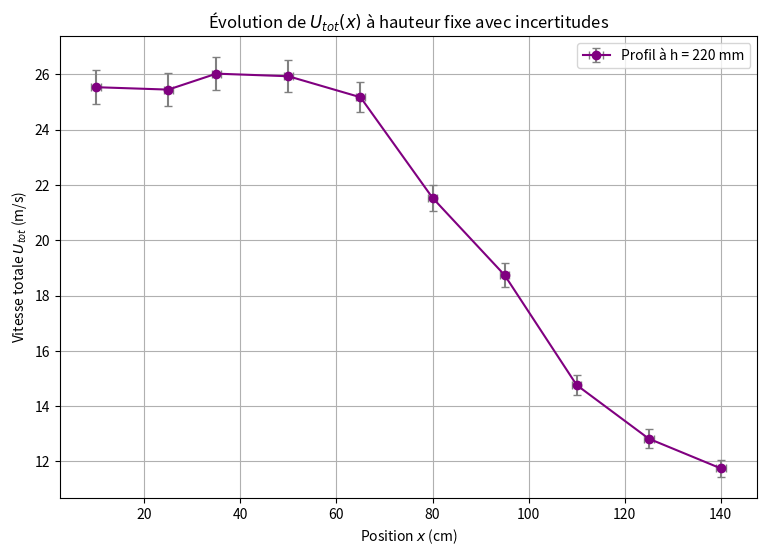
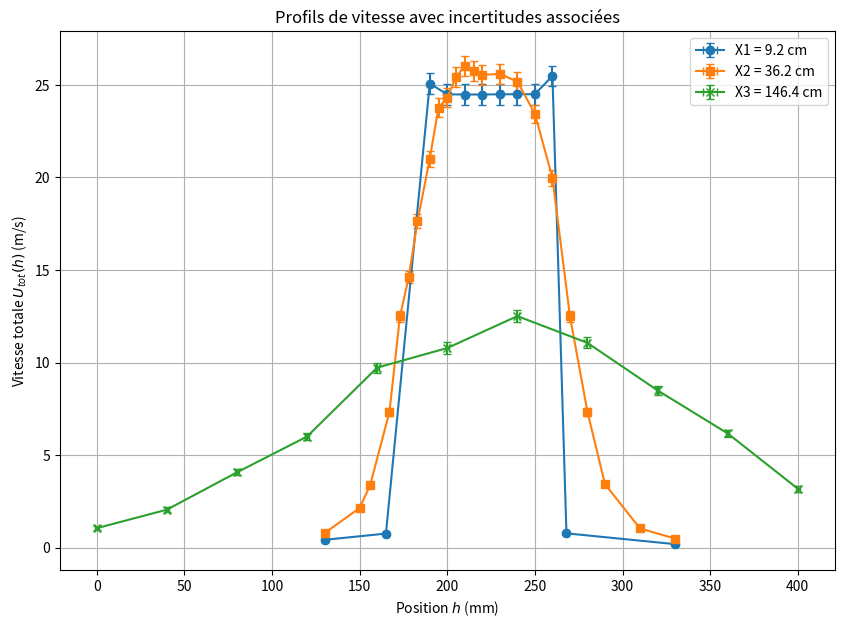

These figures' Python source, in order:
import numpy as np
import matplotlib.pyplot as plt

rho = 1.14
g = 9.81

# --- Fonctions pour l'incertitude ---
def get_calibration_error(E_calib, U_calib, func_U_from_E):
    """Calcule l'erreur type (RMSE) de la calibration."""
    U_model = func_U_from_E(np.array(E_calib))
    residuals = np.array(U_calib) - U_model
    return np.std(residuals)

def calculate_uncertainty(Em_vals, Erms_vals, func_dU_dE, sigma_calib, delta_Em=0.01, delta_Erms=0.002):
    """Calcule l'incertitude totale sur Utot (m/s)."""
    Em = np.array(Em_vals)
    sensitivity = np.abs(func_dU_dE(Em))
    
    # 1. Incertitude sur la vitesse moyenne Um
    u_Um = np.sqrt(sigma_calib**2 + (sensitivity * delta_Em)**2)
    
    # 2. Incertitude sur la fluctuation U'rms
    u_Uprime = sensitivity * delta_Erms
    
    # 3. Incertitude totale
    return np.sqrt(u_Um**2 + u_Uprime**2)

# ==========================================
# 1. CALIBRATIONS
# ==========================================

# --- Calib 1 (X1, X2) ---
Lmm1 = [0, 0.1, 0.2, 0.3, 0.4, 0.5, 0.7, 0.9, 1.1, 1.4, 1.6, 3, 4.1, 6.5, 9.3, 24]
P1 = [g * e for e in Lmm1]
U1 = [(2 * e / rho) ** 0.5 for e in P1]
E1 = [1.38, 1.82, 1.86, 1.92, 1.96, 1.97, 2.01, 2.06, 2.08, 2.11, 2.13, 2.22, 2.27, 2.35, 2.41, 2.6]
a1, b1, c1, d1 = np.polyfit(E1, U1, 3)
def U_from_E1(E): return a1*E**3 + b1*E**2 + c1*E + d1
def dU_dE1(E): return 3*a1*E**2 + 2*b1*E + c1
sigma_calib1 = get_calibration_error(E1, U1, U_from_E1)

# --- Calib 2 (X3) ---
E_calib3 = np.array([1.38, 1.82, 1.88, 1.92, 1.96, 1.99, 2.02, 2.05, 2.07, 2.1, 2.13, 2.16, 2.20, 2.23, 2.25, 2.31, 2.36, 2.47, 2.54, 2.59])
Lmm3 = np.array([0, 0.2, 0.3, 0.5, 0.7, 0.9, 1.2, 1.5, 1.8, 2.3, 2.8, 3.3, 4.2, 5, 6, 8.3, 10.9, 19.8, 28.4, 36.3])
P3 = g * Lmm3
U_calib3 = np.sqrt(2 * P3 / rho)
a3, b3, c3, d3 = np.polyfit(E_calib3, U_calib3, 3)
def U_from_E3(E): return a3*E**3 + b3*E**2 + c3*E + d3
def dU_dE3(E): return 3*a3*E**2 + 2*b3*E + c3
sigma_calib3 = get_calibration_error(E_calib3, U_calib3, U_from_E3)

# ==========================================
# 2. TRAITEMENT DES DONNÉES
# ==========================================
# --- X1 ---
h1 = np.array([330, 268, 260, 250, 240, 230, 220, 210, 200, 190, 165, 130])
Erms1 = np.array([12, 10, 20, 1.7, 1.7, 1.6, 1.4, 1.4, 1.6, 2.2, 7, 15]) * 1e-3
Em1 = np.array([1.5, 1.7, 2.68, 2.68, 2.68, 2.68, 2.68, 2.68, 2.68, 2.69, 1.7, 1.6])
Utot1 = U_from_E1(Em1) + dU_dE1(Em1) * Erms1
err1 = calculate_uncertainty(Em1, Erms1, dU_dE1, sigma_calib1)

# --- X2 ---
h2 = np.array([130, 150, 156, 167, 173, 178, 183, 190, 195, 200, 205, 210, 215, 220, 230, 240, 250, 260, 270, 280, 290, 310, 330])
Erms2 = np.array([60e-3, 0.13, 0.15, 0.15, 0.12, 0.13, 0.11, 90e-3, 72e-3, 50e-3, 40e-3, 30e-3, 25e-3, 21e-3, 22e-3, 35e-3, 65e-3, 0.1, 0.12, 0.15, 0.14, 70e-3, 40e-3])
Em2 = np.array([1.66, 1.8, 1.89, 2.1, 2.3, 2.35, 2.44, 2.53, 2.6, 2.63, 2.66, 2.68, 2.68, 2.68, 2.68, 2.66, 2.6, 2.5, 2.3, 2.1, 1.9, 1.7, 1.6])
Utot2 = U_from_E1(Em2) + dU_dE1(Em2) * Erms2
err2 = calculate_uncertainty(Em2, Erms2, dU_dE1, sigma_calib1)

# --- X3 ---
h3 = np.array([400, 360, 320, 280, 240, 200, 160, 120, 80, 40, 0])
Erms3 = np.array([0.1, 0.12, 0.11, 90e-3, 80e-3, 80e-3, 0.1, 0.11, 0.11, 0.11, 80e-3])
Em3 = np.array([1.85, 2, 2.1, 2.2, 2.25, 2.2, 2.15, 2, 1.9, 1.75, 1.65])
Utot3 = U_from_E3(Em3) + dU_dE3(Em3) * Erms3
err3 = calculate_uncertainty(Em3, Erms3, dU_dE3, sigma_calib3)


# --- 3. TRAITEMENT DU JEU DE DONNÉES AXIAL ---
X = np.array([10, 25, 35, 50, 65, 80, 95, 110, 125, 140]) # Position
Erms_hfixe = np.array([1.4e-3, 10e-3, 20e-3, 50e-3, 80e-3, 85e-3, 90e-3, 90e-3, 90e-3, 90e-3])
Em_hfixe = np.array([2.6, 2.59, 2.59, 2.56, 2.52, 2.45, 2.39, 2.3, 2.25, 2.22])

# Calcul des vitesses
Um_val = U_from_E3(Em_hfixe)
Uprime_val = dU_dE3(Em_hfixe) * Erms_hfixe
Utot_hfixe = Um_val + Uprime_val

# Calcul des incertitudes verticales (sur U)
err_Utot = calculate_uncertainty(Em_hfixe, Erms_hfixe, dU_dE3, sigma_calib3)

# --- 4. TRACÉ ---
delta_x = 1.0 # Incertitude sur la position X en mm (ou cm selon l'unité de X)

plt.figure(figsize=(9, 6))

plt.errorbar(X, Utot_hfixe, 
             xerr=delta_x, 
             yerr=err_Utot, 
             fmt='-o', 
             color='purple',
             ecolor='gray',
             capsize=3, 
             label='Profil à h = 220 mm')

plt.xlabel("Position $x$ (cm)")
plt.ylabel("Vitesse totale $U_{tot}$ (m/s)")
plt.title(r"Évolution de $U_{tot}(x)$ à hauteur fixe avec incertitudes")
plt.legend()
plt.grid(True)
plt.show()

# ==========================================
# 3. TRACÉ AVEC DOUBLE INCERTITUDE
# ==========================================
delta_h = 1.0 # mm

plt.figure(figsize=(10, 7))

# On ajoute xerr=delta_h pour avoir les barres horizontales
plt.errorbar(h1, Utot1, xerr=delta_h, yerr=err1, fmt='o-', label='X1 = 9.2 cm', capsize=3)
plt.errorbar(h2, Utot2, xerr=delta_h, yerr=err2, fmt='s-', label='X2 = 36.2 cm', capsize=3)
plt.errorbar(h3, Utot3, xerr=delta_h, yerr=err3, fmt='x-', label='X3 = 146.4 cm', capsize=3)

plt.xlabel("Position $h$ (mm)")
plt.ylabel("Vitesse totale $U_{tot}(h)$ (m/s)")
plt.title(f"Profils de vitesse avec incertitudes associées")
plt.legend()
plt.grid(True)
plt.show()